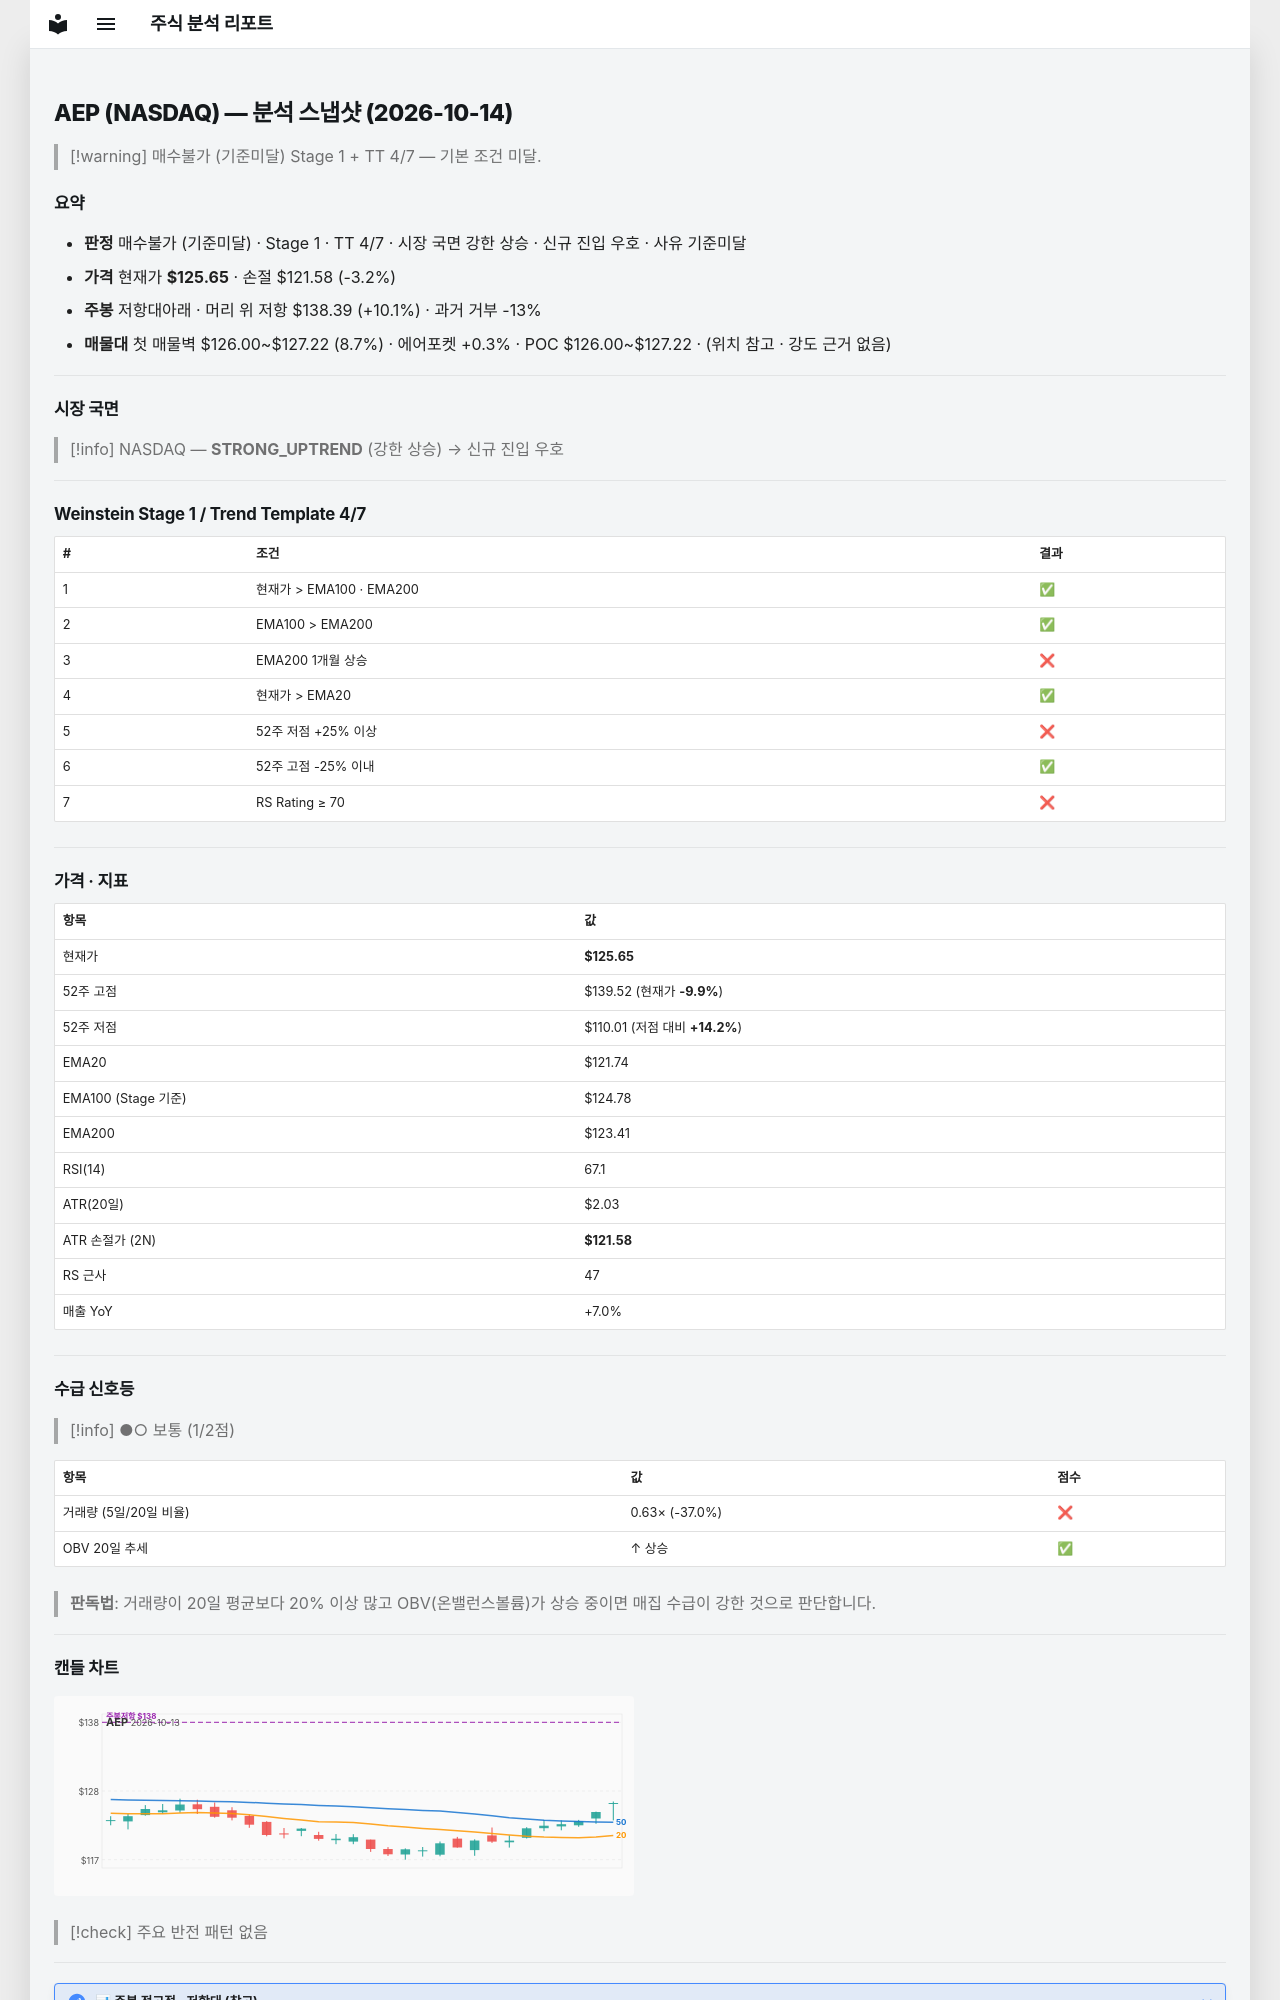

repository: soloandco/stock-reports · page: snapshots/AEP-2026-10-14/index.html · generator: mkdocs

---
type: analysis-snapshot
title: AEP 분석 스냅샷
ticker: AEP
market: NASDAQ
created: 2026-10-14
updated: 2026-10-14
bar-date: 2026-10-13
verdict: 매수불가
verdict-reason: 기준미달
real-rr: 3.13
sma50-gap-pct: 3.2
weekly-position: 저항대아래
weekly-overhead-price: 138.39
weekly-overhead-pct: 10.1
stage: 1
trend-template-score: 4
tt-max: 7
ma-set: ema-20-100-200
price: 125.6500015258789
stop-price: 121.58337961282334
market-regime: STRONG_UPTREND
supply-demand-score: 1/2
supply-demand-label: 보통
status: tracking
tags:
  - stock-agent
  - watchlist
  - AEP
  - analysis
related:
  - "[[analysis-template]]"
---

# AEP (NASDAQ) — 분석 스냅샷 (2026-10-14)

> [!warning] 매수불가 (기준미달)
> Stage 1 + TT 4/7 — 기본 조건 미달.

## 요약

- **판정** 매수불가 (기준미달) · Stage 1 · TT 4/7 · 시장 국면 강한 상승 · 신규 진입 우호 · 사유 기준미달
- **가격** 현재가 **$125.65** · 손절 $121.58 (-3.2%)
- **주봉** 저항대아래 · 머리 위 저항 $138.39 (+10.1%) · 과거 거부 -13%
- **매물대** 첫 매물벽 $126.00~$127.22 (8.7%) · 에어포켓 +0.3% · POC $126.00~$127.22 · (위치 참고 · 강도 근거 없음)

---

## 시장 국면

> [!info] NASDAQ — **STRONG_UPTREND** (강한 상승) → 신규 진입 우호

---

## Weinstein Stage 1 / Trend Template 4/7

| # | 조건 | 결과 |
|---|------|------|
| 1 | 현재가 > EMA100 · EMA200 | ✅ |
| 2 | EMA100 > EMA200 | ✅ |
| 3 | EMA200 1개월 상승 | ❌ |
| 4 | 현재가 > EMA20 | ✅ |
| 5 | 52주 저점 +25% 이상 | ❌ |
| 6 | 52주 고점 -25% 이내 | ✅ |
| 7 | RS Rating ≥ 70 | ❌ |

---

## 가격 · 지표

| 항목 | 값 |
|------|---|
| 현재가 | **$125.65** |
| 52주 고점 | $139.52 (현재가 **-9.9%**) |
| 52주 저점 | $110.01 (저점 대비 **+14.2%**) |
| EMA20 | $121.74 |
| EMA100 (Stage 기준) | $124.78 |
| EMA200 | $123.41 |
| RSI(14) | 67.1 |
| ATR(20일) | $2.03 |
| ATR 손절가 (2N) | **$121.58** |
| RS 근사 | 47 |
| 매출 YoY | +7.0% |

---
## 수급 신호등

> [!info] ●○ 보통 (1/2점)

| 항목 | 값 | 점수 |
|------|------|------|
| 거래량 (5일/20일 비율) | 0.63× (-37.0%) | ❌ |
| OBV 20일 추세 | ↑ 상승 | ✅ |

> **판독법**: 거래량이 20일 평균보다 20% 이상 많고 OBV(온밸런스볼륨)가 상승 중이면 매집 수급이 강한 것으로 판단합니다.

---
